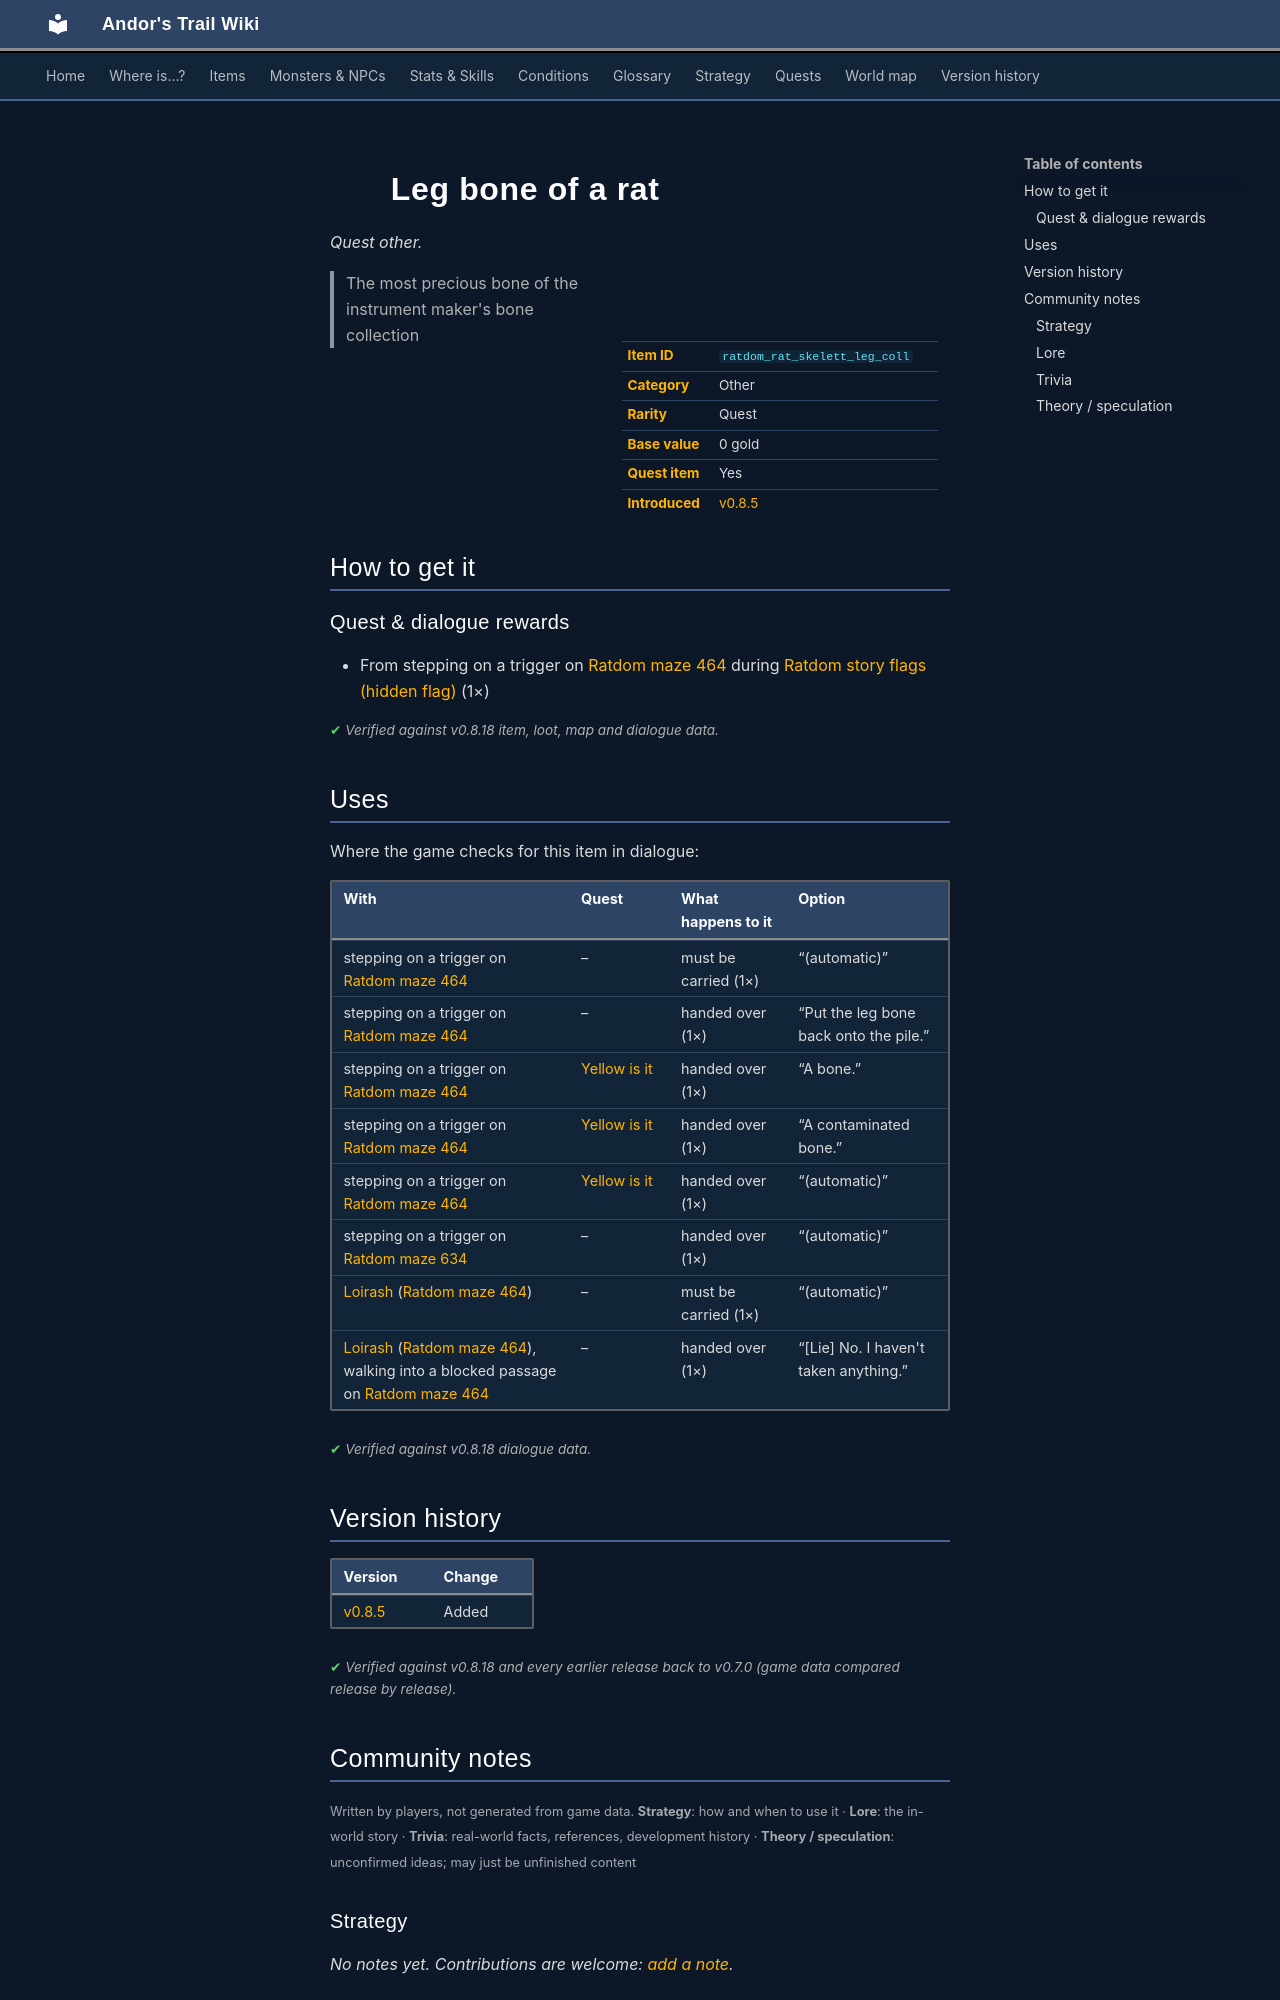

repository: asdfghjkl628/Andor-s-Trail-Wikiiii · page: items/ratdom_rat_skelett_leg_coll/index.html · generator: mkdocs

---
description: "Leg bone of a rat is a quest other in Andor's Trail. How to get it: quests and dialogue. The most precious bone of the instrument maker's bone collection"
---

# ![](../assets/icons/items/items_omgeeky_2.png){ .sprite } Leg bone of a rat

*Quest other.*

<div class="infobox" markdown>

<p class="ib-img"><img class="sprite" src="../../assets/icons/items/items_omgeeky_2.png" alt=""></p>

| | |
|---|---|
| **Item ID** | `ratdom_rat_skelett_leg_coll` |
| **Category** | Other |
| **Rarity** | Quest |
| **Base value** | 0 gold |
| **Quest item** | Yes |
| **Introduced** | [v0.8.5](../versions/0.8.5.md) |

</div>

> The most precious bone of the instrument maker's bone collection

## How to get it

### Quest & dialogue rewards

- From stepping on a trigger on [Ratdom maze 464](../maps/ratdom_maze_464.md) during [Ratdom story flags (hidden flag)](../quests/ratdom_nondisplay.md#stage-120) (1×)


<p class="verified">Verified against v0.8.18 item, loot, map and dialogue data.</p>

## Uses

Where the game checks for this item in dialogue:

| With | Quest | What happens to it | Option |
|---|---|---|---|
| stepping on a trigger on [Ratdom maze 464](../maps/ratdom_maze_464.md) | – | must be carried (1×) | “(automatic)” |
| stepping on a trigger on [Ratdom maze 464](../maps/ratdom_maze_464.md) | – | handed over (1×) | “Put the leg bone back onto the pile.” |
| stepping on a trigger on [Ratdom maze 464](../maps/ratdom_maze_464.md) | [Yellow is it](../quests/ratdom_quest.md#stage-32) | handed over (1×) | “A bone.” |
| stepping on a trigger on [Ratdom maze 464](../maps/ratdom_maze_464.md) | [Yellow is it](../quests/ratdom_quest.md#stage-32) | handed over (1×) | “A contaminated bone.” |
| stepping on a trigger on [Ratdom maze 464](../maps/ratdom_maze_464.md) | [Yellow is it](../quests/ratdom_quest.md#stage-32) | handed over (1×) | “(automatic)” |
| stepping on a trigger on [Ratdom maze 634](../maps/ratdom_maze_634.md) | – | handed over (1×) | “(automatic)” |
| [Loirash](../monsters/ratdom_bone_collector.md) ([Ratdom maze 464](../maps/ratdom_maze_464.md)) | – | must be carried (1×) | “(automatic)” |
| [Loirash](../monsters/ratdom_bone_collector.md) ([Ratdom maze 464](../maps/ratdom_maze_464.md)), walking into a blocked passage on [Ratdom maze 464](../maps/ratdom_maze_464.md) | – | handed over (1×) | “[Lie] No. I haven't taken anything.” |

<p class="verified">Verified against v0.8.18 dialogue data.</p>


## Version history

| Version | Change |
|---|---|
| [v0.8.5](../versions/0.8.5.md) | Added |

<p class="verified">Verified against v0.8.18 and every earlier release back to v0.7.0 (game data compared release by release).</p>


## Community notes

<small>Written by players, not generated from game data. **Strategy**: how and when to use it · **Lore**: the in-world story · **Trivia**: real-world facts, references, development history · **Theory / speculation**: unconfirmed ideas; may just be unfinished content</small>

### Strategy

*No notes yet. Contributions are welcome: [add a note](https://github.com/asdfghjkl628/Andor-s-Trail-Wikiiii/new/main/notes/items?filename=ratdom_rat_skelett_leg_coll.md&value=%23%23%20Strategy%0A%0A%3C%21--%20how%20and%20when%20to%20use%20it%20--%3E%0A%0A%23%23%20Lore%0A%0A%3C%21--%20the%20in-world%20story%20--%3E%0A%0A%23%23%20Trivia%0A%0A%3C%21--%20real-world%20facts%2C%20references%2C%20development%20history%20--%3E%0A%0A%23%23%20Theory%20/%20speculation%0A%0A%3C%21--%20unconfirmed%20ideas%3B%20may%20just%20be%20unfinished%20content%20--%3E%0A).*

### Lore

*No notes yet. Contributions are welcome: [add a note](https://github.com/asdfghjkl628/Andor-s-Trail-Wikiiii/new/main/notes/items?filename=ratdom_rat_skelett_leg_coll.md&value=%23%23%20Strategy%0A%0A%3C%21--%20how%20and%20when%20to%20use%20it%20--%3E%0A%0A%23%23%20Lore%0A%0A%3C%21--%20the%20in-world%20story%20--%3E%0A%0A%23%23%20Trivia%0A%0A%3C%21--%20real-world%20facts%2C%20references%2C%20development%20history%20--%3E%0A%0A%23%23%20Theory%20/%20speculation%0A%0A%3C%21--%20unconfirmed%20ideas%3B%20may%20just%20be%20unfinished%20content%20--%3E%0A).*

### Trivia

*No notes yet. Contributions are welcome: [add a note](https://github.com/asdfghjkl628/Andor-s-Trail-Wikiiii/new/main/notes/items?filename=ratdom_rat_skelett_leg_coll.md&value=%23%23%20Strategy%0A%0A%3C%21--%20how%20and%20when%20to%20use%20it%20--%3E%0A%0A%23%23%20Lore%0A%0A%3C%21--%20the%20in-world%20story%20--%3E%0A%0A%23%23%20Trivia%0A%0A%3C%21--%20real-world%20facts%2C%20references%2C%20development%20history%20--%3E%0A%0A%23%23%20Theory%20/%20speculation%0A%0A%3C%21--%20unconfirmed%20ideas%3B%20may%20just%20be%20unfinished%20content%20--%3E%0A).*
